Image classification data set "data" (lzh109/laserFilm on GitHub). Class labels (2): bad, good.

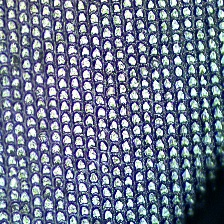
Label: good

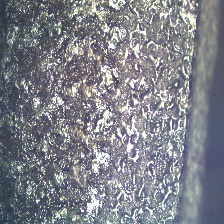
Label: bad

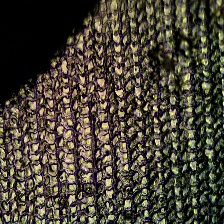
Label: good

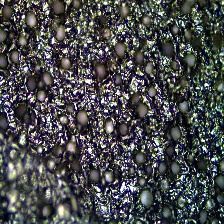
Label: bad

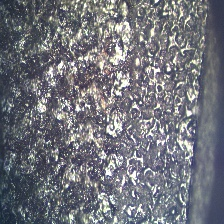
Label: bad

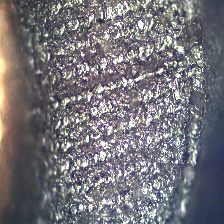
Label: bad
